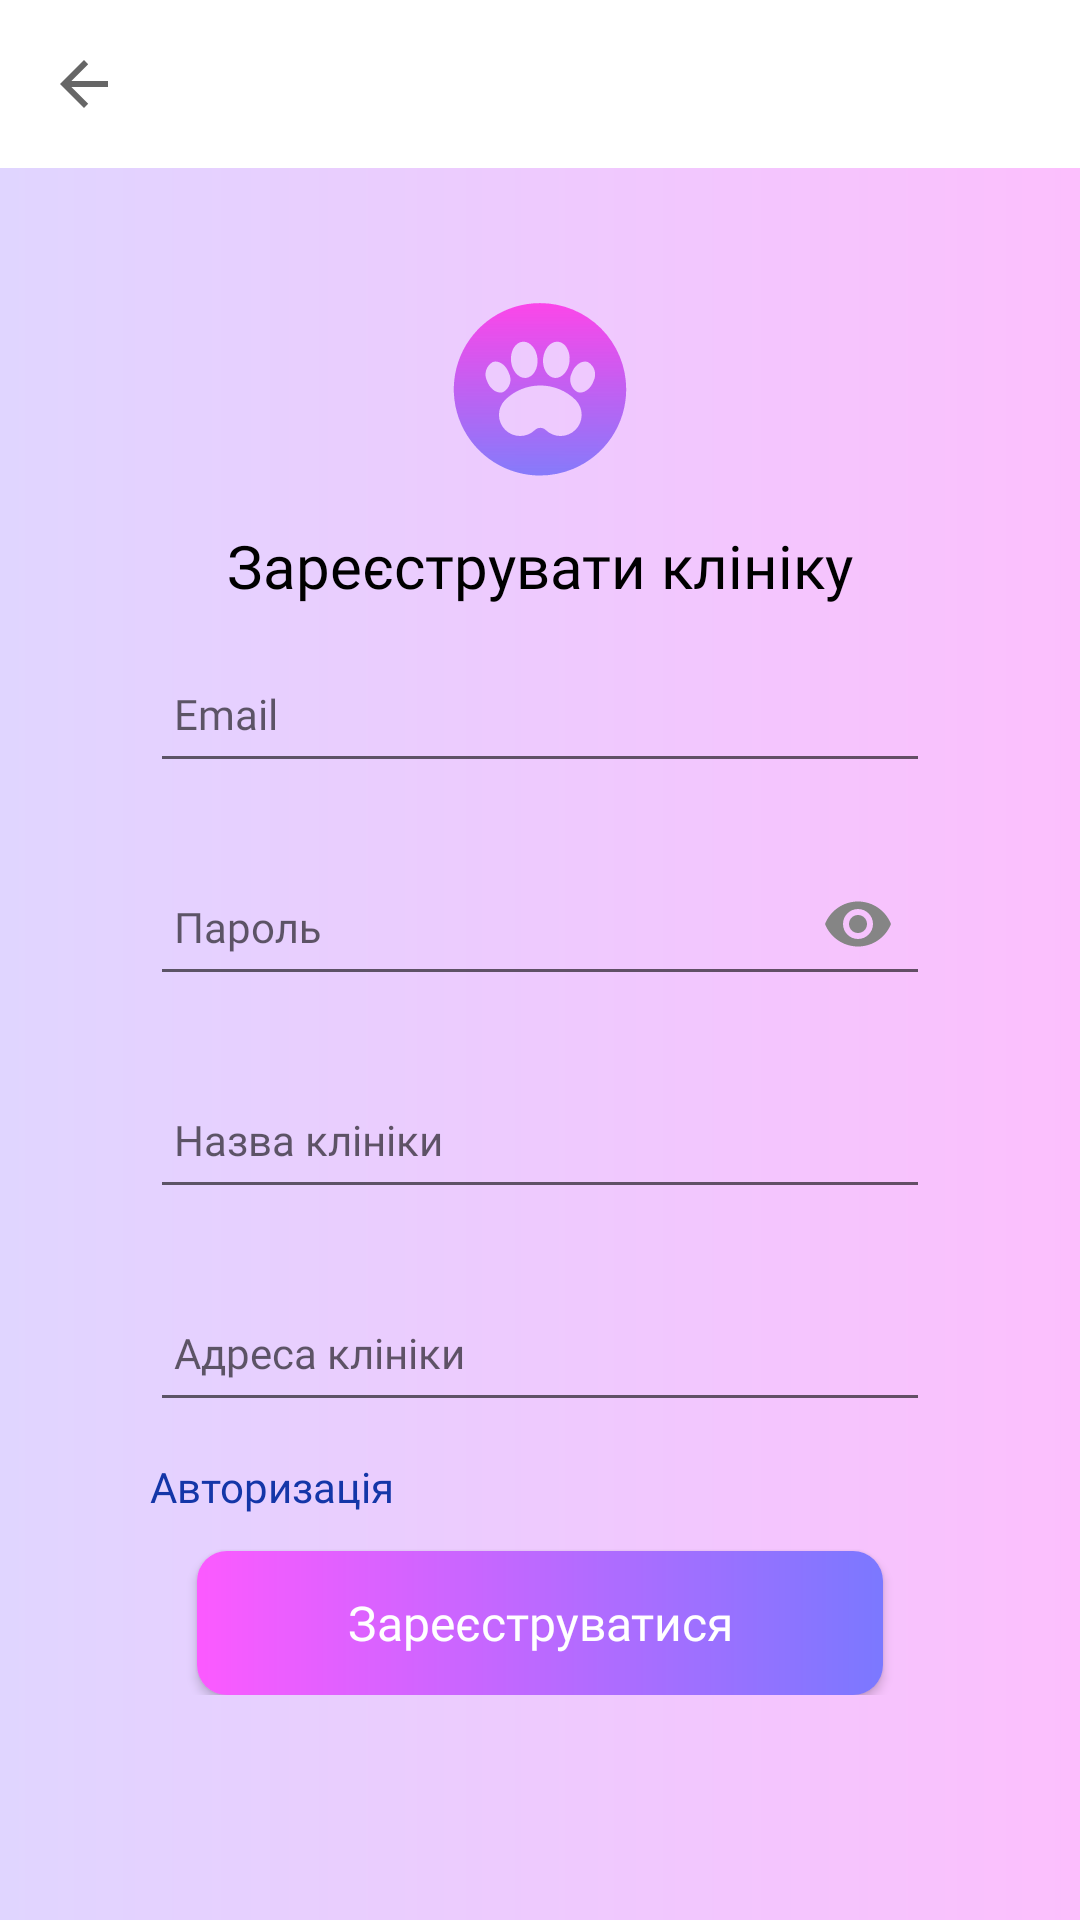

Reconstruct the res/layout file that produces this screen, plus the resources it refers to.
<!-- AndroidManifest.xml: application theme Theme.VetPet -->
<!-- res/layout/activity_register_clinic.xml -->
<?xml version="1.0" encoding="utf-8"?>
<androidx.constraintlayout.widget.ConstraintLayout
    xmlns:android="http://schemas.android.com/apk/res/android"
    xmlns:tools="http://schemas.android.com/tools"
    xmlns:app="http://schemas.android.com/apk/res-auto"
    android:layout_width="match_parent"
    android:layout_height="match_parent"
    style="@style/Theme.gradientBG"
    tools:context=".view.clinicfunctional.RegisterClinicActivity">

    <androidx.appcompat.widget.Toolbar
        android:id="@+id/toolbar"
        android:layout_width="match_parent"
        android:layout_height="wrap_content"
        android:background="@color/white"
        app:navigationIcon="?attr/homeAsUpIndicator"
        app:layout_constraintStart_toStartOf="parent"
        app:layout_constraintEnd_toEndOf="parent"
        app:layout_constraintTop_toTopOf="parent" />

    <androidx.constraintlayout.widget.ConstraintLayout
        android:id="@+id/registerBlock"
        android:layout_width="match_parent"
        android:layout_height="wrap_content"
        android:paddingVertical="@dimen/large_space"
        android:layout_margin="@dimen/large_space"
        android:elevation="10dp"
        android:background="@drawable/style_block_round_corner"
        app:layout_constraintStart_toStartOf="parent"
        app:layout_constraintEnd_toEndOf="parent"
        app:layout_constraintTop_toTopOf="parent"
        app:layout_constraintBottom_toBottomOf="parent">


        <ImageView
            android:id="@+id/logo"
            android:layout_width="80dp"
            android:layout_height="80dp"
            android:layout_gravity="center"
            android:layout_marginTop="20dp"
            android:contentDescription="@string/app_name"
            app:layout_constraintEnd_toEndOf="parent"
            app:layout_constraintStart_toStartOf="parent"
            app:layout_constraintTop_toTopOf="parent"
            app:srcCompat="@drawable/ic_main_logo"
            tools:ignore="ImageContrastCheck" />

        <TextView
            android:id="@+id/registerTitle"
            android:layout_width="wrap_content"
            android:layout_height="wrap_content"
            android:fontFamily="@font/montserrat_medium"
            android:text="@string/register_clinic"
            android:textColor="@color/black"
            android:textSize="20sp"
            app:layout_constraintTop_toBottomOf="@+id/logo"
            app:layout_constraintBottom_toTopOf="@+id/emailTextInput"
            app:layout_constraintStart_toStartOf="parent"
            app:layout_constraintEnd_toEndOf="parent"/>

        <com.google.android.material.textfield.TextInputLayout
            android:id="@+id/emailTextInput"
            android:layout_width="@dimen/big_width"
            android:layout_height="wrap_content"
            android:hint="@string/field_email"
            app:layout_constraintBottom_toTopOf="@id/passwordTextInput"
            app:layout_constraintEnd_toEndOf="parent"
            app:layout_constraintStart_toStartOf="parent"
            app:layout_constraintTop_toBottomOf="@+id/registerTitle">

            <com.google.android.material.textfield.TextInputEditText
                android:id="@+id/emailEditText"
                android:layout_width="match_parent"
                android:layout_height="wrap_content"
                android:imeOptions="actionNext"
                android:inputType="textEmailAddress"
                android:lines="1" />

        </com.google.android.material.textfield.TextInputLayout>

        <com.google.android.material.textfield.TextInputLayout
            android:id="@+id/passwordTextInput"
            android:layout_width="@dimen/big_width"
            android:layout_height="wrap_content"
            android:layout_marginTop="@dimen/small_space"
            android:hint="@string/field_password"
            app:layout_constraintBottom_toTopOf="@id/nameTextInput"
            app:layout_constraintEnd_toEndOf="parent"
            app:layout_constraintStart_toStartOf="parent"
            app:layout_constraintTop_toBottomOf="@id/emailTextInput"
            app:endIconMode="password_toggle"
            app:endIconTint="@color/dark_gray">

            <com.google.android.material.textfield.TextInputEditText
                android:id="@+id/passwordEditText"
                android:layout_width="match_parent"
                android:layout_height="wrap_content"
                android:imeOptions="actionNext"
                android:inputType="textPassword"
                android:lines="1" />

            <ImageButton
                android:id="@+id/passwordToggle"
                android:layout_width="wrap_content"
                android:layout_height="wrap_content"
                android:layout_gravity="end|center_vertical"
                android:background="?attr/selectableItemBackgroundBorderless"
                android:contentDescription="@string/app_name" />

        </com.google.android.material.textfield.TextInputLayout>

        <com.google.android.material.textfield.TextInputLayout
            android:id="@+id/nameTextInput"
            android:layout_width="@dimen/big_width"
            android:layout_height="wrap_content"
            android:layout_marginTop="@dimen/small_space"
            android:hint="@string/clinic_name"
            app:layout_constraintBottom_toTopOf="@id/addressTextInput"
            app:layout_constraintEnd_toEndOf="parent"
            app:layout_constraintStart_toStartOf="parent"
            app:layout_constraintTop_toBottomOf="@id/passwordTextInput">

            <com.google.android.material.textfield.TextInputEditText
                android:id="@+id/nameEditText"
                android:layout_width="match_parent"
                android:layout_height="wrap_content"
                android:imeOptions="actionNext"
                android:inputType="textPersonName"
                android:lines="1" />

        </com.google.android.material.textfield.TextInputLayout>

        <com.google.android.material.textfield.TextInputLayout
            android:id="@+id/addressTextInput"
            android:layout_width="@dimen/big_width"
            android:layout_height="wrap_content"
            android:layout_marginTop="@dimen/small_space"
            android:hint="@string/clinic_address"
            app:layout_constraintBottom_toTopOf="@id/linkToAuth"
            app:layout_constraintEnd_toEndOf="parent"
            app:layout_constraintStart_toStartOf="parent"
            app:layout_constraintTop_toBottomOf="@id/nameTextInput">

            <com.google.android.material.textfield.TextInputEditText
                android:id="@+id/addressEditText"
                android:layout_width="match_parent"
                android:layout_height="wrap_content"
                android:imeOptions="actionDone"
                android:inputType="textPersonName"
                android:lines="1" />

        </com.google.android.material.textfield.TextInputLayout>


        <TextView
            android:id="@+id/linkToAuth"
            android:layout_width="wrap_content"
            android:layout_height="wrap_content"
            android:fontFamily="@font/montserrat"
            android:text="@string/auth"
            android:textColor="@color/links"
            android:layout_marginVertical="@dimen/small_space"
            app:layout_constraintStart_toStartOf="@id/addressTextInput"
            app:layout_constraintBottom_toTopOf="@+id/regBtn"
            app:layout_constraintTop_toBottomOf="@+id/addressTextInput" />


        <Button
            android:id="@+id/regBtn"
            android:layout_width="wrap_content"
            android:layout_height="wrap_content"
            android:layout_gravity="center"
            android:background="@drawable/style_btn_purple"
            android:text="@string/register"
            android:textAllCaps="false"
            android:textColor="@color/white"
            android:textSize="16sp"
            app:layout_constraintBottom_toBottomOf="parent"
            app:layout_constraintEnd_toEndOf="parent"
            app:layout_constraintStart_toStartOf="parent"
            app:layout_constraintTop_toBottomOf="@+id/linkToAuth"
            tools:ignore="TextContrastCheck" />
    </androidx.constraintlayout.widget.ConstraintLayout>

    <ProgressBar
        android:id="@+id/regProgressBar"
        style="?android:attr/progressBarStyle"
        android:layout_width="match_parent"
        android:layout_height="wrap_content"
        android:visibility="gone"
        app:layout_constraintStart_toStartOf="parent"
        app:layout_constraintEnd_toEndOf="parent"
        app:layout_constraintTop_toTopOf="parent"
        app:layout_constraintBottom_toBottomOf="parent"/>

</androidx.constraintlayout.widget.ConstraintLayout>
<!-- resources referenced by this layout -->
<resources>
  <color name="black">#FF000000</color>
  <color name="dark_gray">#858585</color>
  <color name="links">#1436A8</color>
  <color name="white">#FFFFFFFF</color>
  <dimen name="big_width">260dp</dimen>
  <dimen name="large_space">30dp</dimen>
  <dimen name="small_space">12dp</dimen>
  <!-- drawable ic_main_logo: vector/xml drawable (drawable, 2675 chars, omitted) -->
  <!-- drawable style_btn_purple (drawable) -->
  <?xml version="1.0" encoding="utf-8"?>
  <shape xmlns:android="http://schemas.android.com/apk/res/android"
  android:shape="rectangle">
      <gradient
          android:startColor="#FC5AFF"
          android:endColor="#7B78FF"
          android:angle="360"
          android:type="linear"/>
      <corners
          android:radius="10dp" />
      <padding
          android:left="50dp"
          android:top="10dp"
          android:right="50dp"
          android:bottom="10dp" />
  </shape>
  <string name="app_name">VetPet</string>
  <string name="auth">Авторизація</string>
  <string name="clinic_address">Адреса клініки</string>
  <string name="clinic_name">Назва клініки</string>
  <string name="field_email">Email</string>
  <string name="field_password">Пароль</string>
  <string name="register">Зареєструватися</string>
  <string name="register_clinic">Зареєструвати клініку</string>
  <style name="Theme.gradientBG" parent="Theme.AppCompat">
          <item name="android:background">@drawable/style_bg_main_gradient</item>
      </style>
  <style name="Theme.VetPet" parent="Base.Theme.VetPet" />
  <!-- drawable style_bg_main_gradient (drawable) -->
  <?xml version="1.0" encoding="utf-8"?>
  <shape xmlns:android="http://schemas.android.com/apk/res/android"
      android:shape="rectangle">
      <gradient
          android:startColor="#E0D5FF"
          android:endColor="#FCBFFD"
          android:angle="360"
          android:type="linear"/>
  </shape>
  <style name="Base.Theme.VetPet" parent="Theme.AppCompat.DayNight.NoActionBar">
  
          <item name="android:textViewStyle">@style/AppTextViewStyle</item>
          <item name="editTextStyle">@style/ProjectEditTextStyle</item>
          <item name="android:buttonStyle">@style/AppButtonStyle</item>
  
      </style>
  <style name="AppTextViewStyle" parent="Widget.AppCompat.TextView">
          <item name="android:textColor">@color/black</item>
          <item name="android:textSize">14sp</item>
          <item name="fontFamily">@font/montserrat</item>
      </style>
  <style name="ProjectEditTextStyle" parent="Widget.AppCompat.EditText">
          <item name="android:layout_width">0dp</item>
          <item name="android:layout_height">wrap_content</item>
          <item name="android:minHeight">48dp</item>
          <item name="android:maxLength">40</item>
          <item name="android:inputType">text</item>
          <item name="android:textSize">14sp</item>
          <item name="android:textColor">@color/black</item>
          <item name="android:textColorHint">@color/dark_gray</item>
          <item name="fontFamily">@font/montserrat</item>
          <item name="android:layout_marginStart">40dp</item>
          <item name="android:layout_marginEnd">40dp</item>
          <item name="android:layout_marginTop">10dp</item>
          <item name="android:paddingStart">8dp</item>
          <item name="android:paddingEnd">8dp</item>
  
          <item name="android:defaultFocusHighlightEnabled" tools:targetApi="o">false</item>
          <item name="android:focusedByDefault" tools:targetApi="o">false</item>
      </style>
  <style name="AppButtonStyle" parent="Widget.AppCompat.Button">
          <item name="android:textColor">@color/white</item>
          <item name="android:background">@drawable/style_btn_purple</item>
          <item name="fontFamily">@font/montserrat</item>
          <item name="android:textSize">16sp</item>
          <item name="android:layout_width">@dimen/big_width</item>
          <item name="textAllCaps">false</item>
      </style>
</resources>
